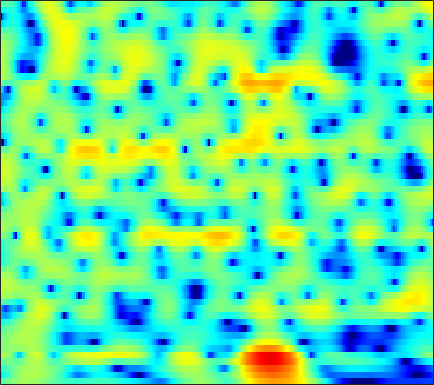

The table this chart was drawn from, first rows:
-2.4763, -1.9889, -1.3603, -0.77165, -0.36264, 0.12813, 0.55256, 0.82568, 1.1284, 1.3625, 1.5285, 1.6084, 1.6561, 1.6384, 1.5825, 1.4533, 1.2659, 1.0896, 0.80996, 0.48387, 0.11613, -0.18356, -0.60518, -1.0389
-7.881, -6.359, -4.666, -3.268, -2.374, -1.35, -0.4932, 0.05481, 0.6725, 1.173, 1.567, 1.798, 2.025, 2.164, 2.213, 2.209, 2.129, 2.02, 1.811, 1.532, 1.183, 0.876, 0.4046, -0.1388
-4.62, -3.98, -3.145, -2.359, -1.812, -1.146, -0.5479, -0.1438, 0.3383, 0.7591, 1.12, 1.35, 1.6, 1.778, 1.861, 1.907, 1.874, 1.799, 1.633, 1.398, 1.1, 0.8387, 0.4423, -0.001989
-1.128, -0.8725, -0.6857, -0.6713, -0.7647, -0.9899, -1.252, -1.394, -1.382, -1.045, -0.4116, 0.1741, 0.9636, 1.645, 2.039, 2.372, 2.467, 2.379, 2.048, 1.488, 0.7195, 0.03643, -0.9367, -1.822
1.428, 1.609, 1.546, 1.097, 0.4605, -0.8868, -2.978, -5.157, -8.316, -7.847, -4.278, -1.92, 0.413, 1.994, 2.792, 3.422, 3.615, 3.487, 2.962, 2.014, 0.5871, -0.8439, -3.308, -6.354
-0.1805, 0.1939, 0.5396, 0.7223, 0.7672, 0.7375, 0.6608, 0.6134, 0.6233, 0.7551, 0.9948, 1.218, 1.521, 1.765, 1.878, 1.91, 1.782, 1.564, 1.11, 0.4834, -0.2803, -0.9041, -1.748, -2.544
-0.2969, 0.0746, 0.5059, 0.8687, 1.099, 1.361, 1.583, 1.727, 1.887, 2.014, 2.102, 2.142, 2.151, 2.093, 1.998, 1.788, 1.472, 1.156, 0.6259, -0.03482, -0.83, -1.512, -2.547, -3.719
-0.8315, -0.4842, -0.03757, 0.3866, 0.6869, 1.058, 1.393, 1.617, 1.873, 2.076, 2.227, 2.3, 2.337, 2.295, 2.202, 1.987, 1.664, 1.351, 0.837, 0.2002, -0.5751, -1.258, -2.316, -3.538
-2.642, -2.216, -1.652, -1.095, -0.6865, -0.1574, 0.3397, 0.6906, 1.129, 1.522, 1.861, 2.071, 2.277, 2.394, 2.418, 2.355, 2.177, 1.964, 1.572, 1.052, 0.4096, -0.1521, -1.007, -1.978
-5.533, -5.043, -4.402, -3.73, -3.194, -2.439, -1.668, -1.092, -0.3296, 0.3974, 1.075, 1.534, 2.066, 2.498, 2.752, 2.981, 3.068, 3.022, 2.801, 2.401, 1.838, 1.31, 0.457, -0.5822
-9.538, -10.21, -10.48, -9.575, -8.44, -6.857, -5.452, -4.521, -3.362, -2.217, -1.039, -0.1429, 1.028, 2.086, 2.764, 3.484, 3.975, 4.184, 4.246, 4.058, 3.614, 3.115, 2.225, 1.029
-9.95, -12.72, -15.03, -13.03, -11.09, -9.6, -9.357, -10.01, -11.84, -12.36, -8.81, -5.753, -2.434, 0.04351, 1.436, 2.787, 3.68, 4.116, 4.448, 4.5, 4.258, 3.903, 3.248, 2.426
-1.672, -2.175, -2.751, -3.229, -3.546, -4.005, -4.742, -5.474, -6.389, -6.382, -5.086, -3.583, -1.524, 0.1863, 1.189, 2.186, 2.816, 3.067, 3.148, 2.997, 2.69, 2.37, 1.864, 1.341
1.854, 1.721, 1.503, 1.27, 1.077, 0.8161, 0.5681, 0.4311, 0.352, 0.3871, 0.5554, 0.7807, 1.167, 1.47, 1.6, 1.642, 1.508, 1.23, 0.5388, -0.4854, -1.692, -2.659, -3.872, -4.563
2.805, 2.827, 2.791, 2.692, 2.565, 2.349, 2.124, 1.961, 1.738, 1.529, 1.382, 1.297, 1.173, 1.038, 0.9028, 0.5979, 0.08888, -0.4543, -1.499, -3.092, -5.497, -8.069, -13.56, -20.34
2.748, 2.778, 2.715, 2.532, 2.332, 1.975, 1.518, 1.109, 0.5241, -0.03019, -0.4959, -0.7596, -0.963, -0.9387, -0.8245, -0.6814, -0.6664, -0.7452, -0.9584, -1.405, -2.085, -2.576, -3.054, -3.252
1.753, 1.796, 1.744, 1.54, 1.28, 0.7355, -0.1022, -0.9523, -2.396, -4.273, -6.495, -7.843, -7.91, -6.187, -4.669, -2.874, -1.472, -0.7152, -0.02766, 0.4561, 0.7711, 0.8826, 0.9918, 1.128
-1.331, -0.918, -0.4746, -0.2267, -0.2273, -0.5015, -1.126, -1.859, -3.306, -5.451, -8.22, -10.26, -10.52, -7.411, -5.171, -2.907, -1.165, -0.1656, 0.7625, 1.417, 1.939, 2.167, 2.33, 2.452
-6.107, -4.604, -3.113, -2.072, -1.558, -1.146, -0.992, -1.034, -1.262, -1.526, -1.79, -1.869, -1.647, -1.216, -0.7777, -0.0509, 0.5721, 0.9627, 1.434, 1.732, 1.837, 1.889, 1.88, 1.733
-6.196, -5.022, -3.602, -2.508, -1.815, -1.06, -0.4874, -0.1483, 0.2382, 0.5636, 0.8012, 0.9779, 1.27, 1.482, 1.615, 1.811, 1.906, 1.871, 1.779, 1.589, 1.175, 0.8408, 0.3598, -0.2473
-5.149, -4.254, -3.113, -2.172, -1.551, -0.8162, -0.1763, 0.2944, 0.9395, 1.511, 2.092, 2.478, 2.809, 3.062, 3.172, 3.07, 2.847, 2.575, 1.953, 1.196, 0.3555, -0.5094, -1.856, -3.314
-5.712, -3.966, -2.759, -2.13, -1.974, -2.002, -1.882, -1.444, -0.4034, 0.8987, 2.228, 3.067, 3.798, 4.246, 4.36, 4.105, 3.531, 2.947, 1.786, 0.3966, -0.9824, -2.198, -3.812, -5.275
-0.2929, -0.05709, -0.2879, -1.159, -2.551, -6.009, -14.52, -19.68, -6.29, -1.147, 1.827, 3.196, 4.478, 5.043, 5.035, 4.697, 3.669, 2.504, 0.5296, -2.596, -6.519, -9.13, -10.05, -8.338
2.152, 1.826, 1.417, 0.7013, 0.08268, -0.7645, -1.312, -1.163, -0.3331, 0.9717, 2.201, 2.924, 3.575, 3.8, 3.688, 3.164, 2.168, 1.037, -0.8705, -3.486, -6.524, -8.503, -9.172, -7.699
1.466, 1.364, 1.274, 1.137, 1.082, 1.04, 1.104, 1.256, 1.529, 1.905, 2.199, 2.446, 2.576, 2.534, 2.403, 1.906, 1.304, 0.6243, -0.3818, -1.43, -2.629, -3.238, -4.147, -4.642
-0.09767, 0.05834, 0.2015, 0.4783, 0.6829, 0.9632, 1.273, 1.47, 1.755, 1.997, 2.174, 2.278, 2.322, 2.262, 2.144, 1.849, 1.438, 1.067, 0.4141, -0.246, -1.022, -1.604, -2.434, -3.331
-2.759, -2.453, -1.825, -1.088, -0.5411, 0.162, 0.7586, 1.135, 1.553, 1.852, 2.129, 2.22, 2.334, 2.359, 2.292, 2.22, 1.946, 1.738, 1.313, 0.7593, 0.1499, -0.4773, -1.236, -2.242
-9.499, -8.118, -5.318, -3.093, -1.78, -0.4739, 0.3983, 0.8949, 1.311, 1.603, 1.791, 1.939, 2.116, 2.299, 2.437, 2.541, 2.603, 2.517, 2.357, 1.96, 1.402, 0.8653, -0.09385, -1.222
-8.938, -7.092, -4.01, -1.752, -0.5517, 0.4396, 0.8898, 0.9385, 0.6889, 0.3103, -0.1648, -0.1723, 0.09769, 0.7386, 1.409, 2.061, 2.73, 2.973, 3.178, 3.098, 2.746, 2.365, 1.394, 0.263
0.9553, 1.004, 1.365, 1.59, 1.675, 1.48, 0.8959, 0.01914, -1.731, -4.589, -9.022, -12.67, -9.65, -4.985, -2.674, -0.5191, 0.817, 1.554, 2.043, 2.342, 2.314, 2.163, 1.768, 1.195
3.052, 3.042, 2.891, 2.67, 2.354, 1.74, 0.7975, -0.1086, -1.721, -3.686, -5.804, -6.675, -6.398, -4.784, -3.743, -2.443, -1.665, -1.268, -0.922, -0.8206, -0.7107, -0.7007, -0.4367, -0.3634
3.517, 3.553, 3.414, 3.163, 2.862, 2.321, 1.607, 1.006, 0.1248, -0.7706, -1.516, -2.014, -2.387, -2.684, -2.757, -3.026, -3.356, -3.898, -4.656, -5.684, -6.301, -6.162, -5.306, -3.763
3.582, 3.639, 3.601, 3.351, 3.098, 2.612, 2.004, 1.455, 0.6963, -0.1266, -0.7703, -1.343, -1.845, -2.454, -2.74, -3.482, -4.292, -5.443, -7.499, -11.49, -19.42, -26.02, -12.43, -6.93
3.226, 3.232, 3.219, 2.975, 2.708, 2.174, 1.446, 0.7458, -0.3412, -1.561, -2.818, -3.475, -4.015, -3.958, -3.835, -3.557, -3.63, -3.744, -4.406, -4.984, -5.478, -5.314, -4.454, -3.219
2.13, 2.187, 2.139, 2.147, 1.986, 1.611, 0.8846, 0.06824, -1.632, -4.12, -8.323, -12.59, -14.33, -8.448, -5.678, -3.202, -1.812, -1.031, -0.5251, -0.1177, -0.06879, 0.1223, 0.08903, 0.2648
-1.928, -1.878, -1.349, -0.4031, 0.2533, 0.8307, 0.967, 0.7245, -0.03109, -1.358, -3.011, -3.979, -4.197, -2.708, -1.506, 0.1083, 1.358, 1.922, 2.575, 2.755, 2.835, 2.608, 2.188, 1.38
-17.82, -23.83, -10.68, -5.791, -3.433, -1.399, -0.132, 0.4197, 0.8271, 0.9329, 0.9014, 0.9205, 0.9892, 1.283, 1.5, 1.923, 2.246, 2.469, 2.613, 2.615, 2.513, 2.214, 1.697, 0.7084
-8.019, -7.697, -6.376, -4.587, -3.199, -1.696, -0.5208, 0.1616, 0.7833, 1.192, 1.415, 1.441, 1.465, 1.309, 1.28, 1.064, 0.8699, 0.789, 0.6321, 0.6685, 0.5933, 0.6451, 0.5426, 0.353
-4.316, -3.856, -2.909, -1.972, -1.25, -0.3212, 0.441, 0.9271, 1.386, 1.648, 1.701, 1.598, 1.272, 0.7149, 0.1514, -0.7821, -1.776, -2.52, -3.055, -3.011, -2.373, -1.688, -0.8144, 0.002593
-3.358, -2.733, -1.75, -0.8286, -0.223, 0.5752, 1.224, 1.621, 1.991, 2.153, 2.066, 1.857, 1.252, 0.3277, -0.749, -2.72, -5.625, -9.23, -16.24, -13.78, -7.402, -4.737, -2.134, -0.4229
-4.793, -3.822, -2.769, -1.651, -0.9358, -0.06795, 0.7066, 1.158, 1.657, 1.916, 1.966, 1.858, 1.409, 0.7064, -0.0745, -1.44, -3.059, -4.504, -5.697, -5.433, -4.016, -2.762, -1.191, -0.06388
-8.113, -6.829, -5.353, -3.995, -2.994, -1.839, -0.8168, -0.1501, 0.588, 1.164, 1.544, 1.655, 1.698, 1.486, 1.235, 0.8354, 0.3007, -0.007774, -0.299, -0.4506, -0.3052, -0.06832, 0.1802, 0.5396
-11.85, -10.15, -8.184, -6.664, -5.467, -3.948, -2.545, -1.544, -0.4177, 0.5516, 1.282, 1.693, 2.093, 2.285, 2.33, 2.275, 2.092, 1.973, 1.693, 1.424, 1.157, 0.9302, 0.6484, 0.4277
-11.25, -11.13, -11.03, -10.35, -9.129, -6.752, -4.31, -2.692, -0.9228, 0.4199, 1.485, 2.118, 2.679, 3.116, 3.296, 3.348, 3.334, 3.147, 2.775, 2.3, 1.576, 0.877, 0.01215, -1.028
-6.841, -8.85, -14.06, -22.16, -14.71, -8.002, -4.293, -2.361, -0.4494, 0.9137, 1.914, 2.493, 3.085, 3.508, 3.744, 3.956, 3.995, 3.847, 3.522, 2.805, 1.645, 0.4576, -1.916, -5.439
0.04565, -0.9682, -2.065, -2.694, -2.729, -2.254, -1.52, -1.07, -0.49, -0.01624, 0.2737, 0.4995, 0.8552, 1.112, 1.42, 1.889, 2.211, 2.53, 2.703, 2.482, 1.864, 1.171, -0.5513, -2.964
3.153, 2.38, 1.411, 0.4244, -0.3376, -1.396, -2.484, -3.329, -4.475, -5.479, -6.13, -6.487, -6.844, -6.81, -6.564, -5.553, -3.821, -2.514, -1.027, 0.2029, 0.9953, 1.25, 1.45, 1.531
3.453, 2.758, 1.545, 0.0571, -1.226, -3.324, -6.045, -8.575, -12.82, -17.5, -18.01, -17.03, -17.46, -20.74, -29.11, -19.91, -11.88, -8.484, -4.964, -2.51, -0.724, 0.2779, 1.405, 2.272
3.075, 2.401, 1.196, -0.3259, -1.695, -3.875, -6.624, -9.155, -13.03, -16.52, -17.21, -16.47, -15.62, -15.05, -14.41, -12.73, -10.31, -8.197, -5.723, -3.611, -1.783, -0.5866, 0.7937, 1.923
2.711, 2.094, 1.106, -0.07735, -1.13, -2.661, -4.341, -5.62, -7.284, -8.725, -9.742, -10.06, -10.26, -10.16, -10.02, -9.241, -8.113, -7.175, -5.763, -4.19, -2.579, -1.416, -0.03399, 1.229
2.39, 1.896, 1.144, 0.2694, -0.4519, -1.534, -2.684, -3.569, -4.728, -5.844, -6.837, -7.535, -8.328, -8.981, -9.296, -9.539, -9.328, -8.863, -7.618, -5.968, -4.143, -2.776, -1.015, 0.5579
1.724, 1.41, 0.8863, 0.2458, -0.2918, -1.101, -2, -2.742, -3.795, -4.89, -6.046, -7.026, -8.441, -10.03, -11.28, -13.58, -16.33, -16.84, -14.04, -10.03, -6.56, -4.293, -1.828, 0.1525
0.1277, -0.01788, -0.2917, -0.6689, -1.044, -1.633, -2.367, -3.008, -4.015, -5.164, -6.486, -7.523, -9.018, -10.64, -12.12, -14.36, -16.81, -17.27, -14.26, -9.962, -6.31, -4.072, -1.543, 0.5259
-2.861, -2.796, -2.679, -2.623, -2.687, -2.972, -3.511, -4.085, -5.064, -6.337, -7.88, -9.165, -10.79, -12.08, -12.65, -12.45, -11.36, -10.04, -8.056, -5.799, -3.522, -1.917, 0.0424, 1.708
-8.31, -7.495, -6.198, -5.159, -4.64, -4.405, -4.625, -5.091, -6.073, -7.514, -9.448, -11.34, -15.15, -22.25, -25.83, -16.68, -11.34, -8.631, -5.582, -3.082, -0.9787, 0.3755, 1.887, 3.1
-19.73, -12.85, -8.634, -6.413, -5.506, -4.988, -5.115, -5.549, -6.535, -7.8, -9.176, -10.15, -11.38, -12.02, -11.62, -9.561, -6.832, -4.732, -2.305, -0.2646, 1.429, 2.448, 3.536, 4.301
-6.691, -6.079, -5.106, -4.354, -4.139, -4.279, -5.029, -5.997, -7.826, -10.07, -11.87, -12.11, -10.48, -8.257, -6.475, -4.363, -2.365, -1.01, 0.676, 2.109, 3.255, 3.945, 4.564, 4.845
-2.179, -2.147, -2.104, -2.182, -2.375, -2.969, -4.043, -5.279, -7.7, -11.5, -16.77, -16.02, -10.47, -6.534, -4.369, -2.091, -0.2806, 0.8564, 2.126, 3.125, 3.845, 4.209, 4.421, 4.318
